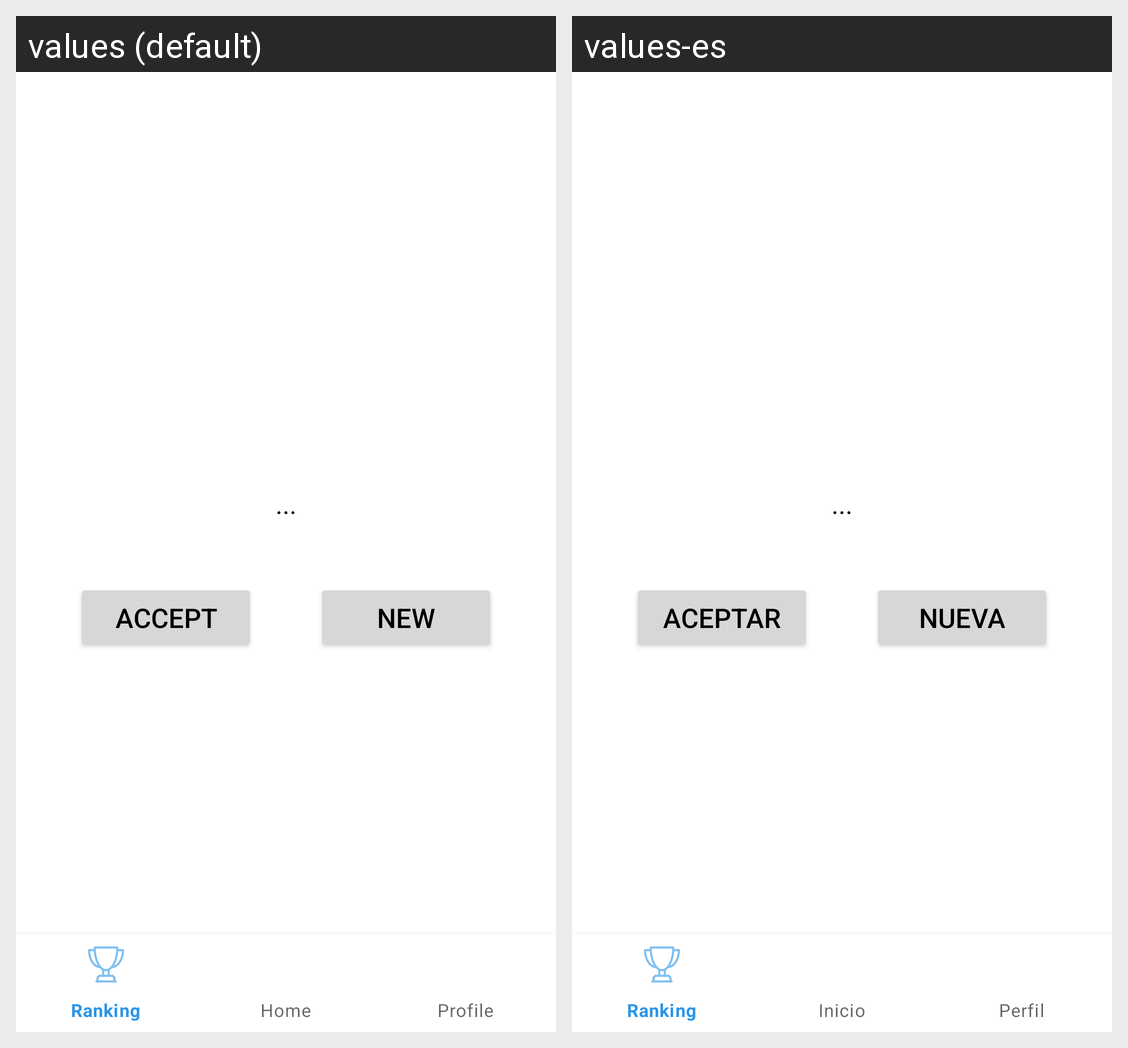

The same Android screen rendered under two of its app's locales, left to right. List the strings drawn on it with the default value and each locale's translation.
Android screen res/layout/activity_main.xml rendered under 2 locales, left to right: values (default), values-es. Device: Nexus 5 (rendered at 1080×1920; each locale shown at half size, 540×960, under a caption strip naming it); theme Theme.MariaPeregrinaUsieto.
Strings drawn on this screen, with the default value and each locale's value (text and hints the layout hard-codes, and strings that could not be matched under every locale, appear in the picture but are not listed):

btn_accept
  values: Accept
  values-es: Aceptar

btn_new
  values: New
  values-es: Nueva
